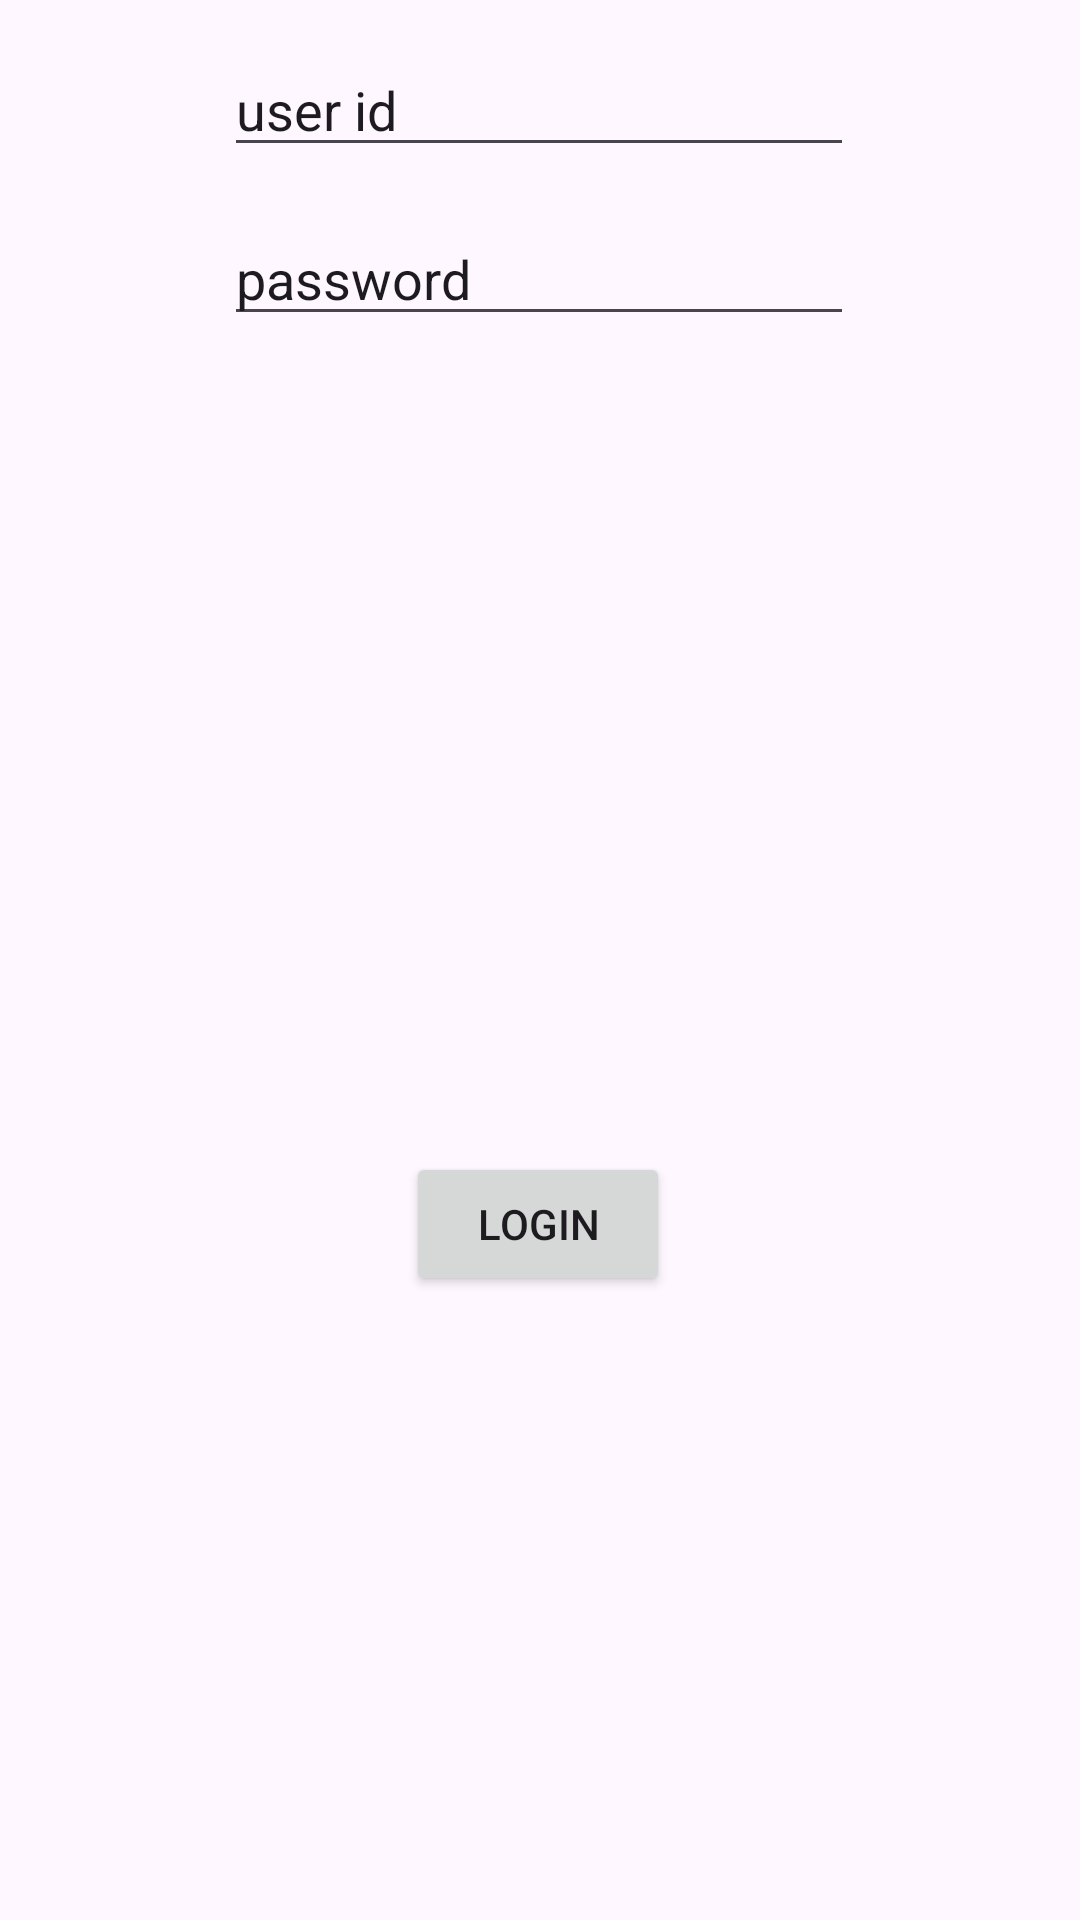

Reconstruct the res/layout file that produces this screen, plus the resources it refers to.
<!-- AndroidManifest.xml: application theme Theme.YTSALES -->
<!-- res/layout/activity_login.xml -->
<?xml version="1.0" encoding="utf-8"?>
<layout xmlns:android="http://schemas.android.com/apk/res/android"
    xmlns:app="http://schemas.android.com/apk/res-auto"
    xmlns:tools="http://schemas.android.com/tools"
    android:orientation="vertical">
<androidx.constraintlayout.widget.ConstraintLayout
    android:layout_width="match_parent"
    android:layout_height="match_parent"
    tools:context=".loginActivity">

    <EditText
        android:id="@+id/username"
        android:layout_width="wrap_content"
        android:layout_height="wrap_content"
        android:ems="10"
        android:inputType="text"
        android:text="user id"
        app:layout_constraintBottom_toTopOf="@+id/password"
        app:layout_constraintEnd_toEndOf="parent"
        app:layout_constraintHorizontal_bias="0.497"
        app:layout_constraintStart_toStartOf="parent"
        app:layout_constraintTop_toTopOf="parent"
        app:layout_constraintVertical_bias="0.483" />

    <EditText
        android:id="@+id/password"
        android:layout_width="wrap_content"
        android:layout_height="wrap_content"
        android:layout_marginBottom="272dp"
        android:ems="10"
        android:inputType="text"
        android:text="password"
        app:layout_constraintBottom_toTopOf="@+id/button"
        app:layout_constraintEnd_toEndOf="parent"
        app:layout_constraintHorizontal_bias="0.497"
        app:layout_constraintStart_toStartOf="parent" />

    <Button
        android:id="@+id/button"
        android:layout_width="wrap_content"
        android:layout_height="wrap_content"
        android:layout_marginBottom="208dp"
        android:text="LogIn"
        app:layout_constraintBottom_toBottomOf="parent"
        app:layout_constraintEnd_toEndOf="parent"
        app:layout_constraintHorizontal_bias="0.498"
        app:layout_constraintStart_toStartOf="parent" />
</androidx.constraintlayout.widget.ConstraintLayout>
</layout>
<!-- resources referenced by this layout -->
<resources>
  <style name="Theme.YTSALES" parent="Base.Theme.YTSALES" />
  <style name="Base.Theme.YTSALES" parent="Theme.Material3.DayNight.NoActionBar">
          
          
      </style>
</resources>
